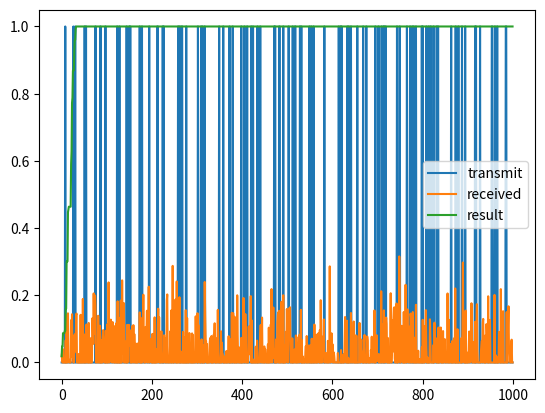

Generate this figure with matplotlib:
import numpy
import matplotlib.pyplot as plt


if __name__ == "__main__":

    noise_level     = 0.1
    samples_count   = 1000

    transmit        = numpy.random.randint(0, 10, samples_count) == 0
    
    received        = (1.0 - noise_level)*0*transmit + noise_level*numpy.random.randn(samples_count)
    received        = numpy.clip(received, 0, 1)
    
    y = 0.0
    result          = numpy.zeros(samples_count)
    for i in range(samples_count):
        if transmit[i] == 0:
            y = y + received[i]
        
        y = numpy.clip(y, 0, 1)

        result[i] = y
    
    plt.plot(transmit,    label="transmit")
    plt.plot(received,    label="received")
    plt.plot(result,      label="result")
    plt.legend()
    plt.show()
